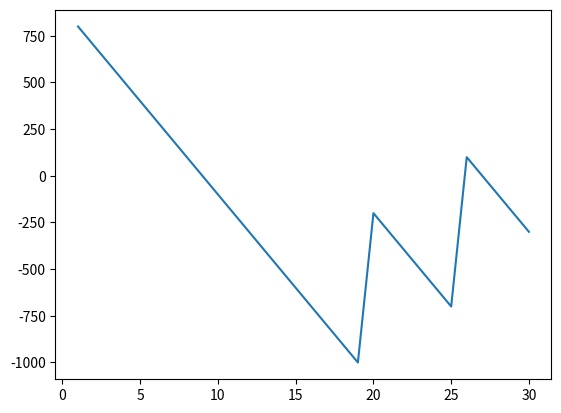

This chart was generated by the following Python code:
import random
import matplotlib.pyplot as plt

acc=0
x=[]
y=[]

for i in range(30):
    x.append(i+1)

    bet=random.randint(1,10)
    lucky_no=random.randint(1,10)
    if bet==lucky_no:
        acc=acc+900-100
    else:
        acc=acc-100

    y.append(acc)

plt.plot(x,y)
plt.show()
print(acc)